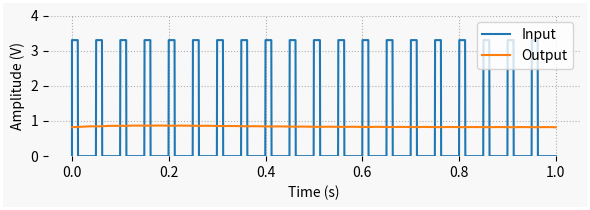

The script that saved this image:
""" post_dac_input_output.py

Contains the DAC input-output example from my post:
https://thingsdaq.org/2022/02/02/digital-to-analog-conversion/

You can use this to simulate the input-output siganl relationship on a simple
low-pass filter DAC.

[redacted]
    rev 0.0.1
    2022-02-02

"""
import numpy as np
import matplotlib.pyplot as plt
from scipy import signal

# Creating general plotting function
def plot_general(x, y, x1=None, y1=None):
    # Creating Matplotlib figure
    fig = plt.figure(
        figsize=(6, 2.2),
        facecolor='#f8f8f8',
        edgecolor='#ffffff',
        linewidth=3,
        tight_layout=True)
    # Adding and confguring axes
    ax = fig.add_subplot(
        frameon=False,
        xlabel='Time (s)',
        ylabel='Amplitude (V)',
        )
    ax.set(
        ylim=(0, 4)
        )
    ax.grid(
        linestyle=':'
        )
    # Plotting signals
    if x1 is None:
        ax.plot(x, y, linewidth=1.5, color='#1f77b4')
    else:
        ax.plot(x, y, linewidth=1.5, label='Input', color='#1f77b4')
        ax.plot(x1, y1, linewidth=1.5, label='Output', color='#ff7f0e')
        ax.legend(loc='upper right')
        
# Creating time array for "continuous" signal
tstop = 1  # Signal duration (s)
Ts0 = 0.0005  # "Continuous" time step (s)
fs0 = 1/Ts0  # "Continuous" sampling frequency (Hz)
t = np.arange(0, tstop+Ts0, Ts0)

# Defining PWM parameters
fpwm = 20  # PWM frequency (Hz)
tpwm = 1/fpwm  # PWM period (s)
vref = 3.3  # Reference TTL voltage (V)
dutycycle = 0.25  # Duty cycle (0 to 1)

# First-order digital low-pass filter parameters
order = 1  # Filter order (number of cascaded first-order filters)
fc = 1  # Filter cutoff frequency (Hz) - Adjust this when changing order
# Creating digital filter and initial conditions state
# (Initial state is an approximation for cascaded filters
#  and will cause some initial oscillations for order > 1)
b, a = signal.butter(2, fc, fs=fs0)
zi = signal.lfilter_zi(b, a)

# Initializing output arrays
t = [0]
vin = [0]

# Creating PWM signal
tcurr = 0
while tcurr <= tstop:
    t.append(tcurr)
    if tcurr-tpwm*np.floor(tcurr/tpwm) < dutycycle*tpwm:
        vin.append(vref)
    else:
        vin.append(0)
    tcurr += Ts0

# Filtering output with non-zero initial conditions
vout, _ = signal.lfilter(b, a, vin, zi=zi*vref*dutycycle)
# Applying cascaded filtering
for _ in range(order-1):
    vout, _ = signal.lfilter(b, a, vout, zi=zi*vref*dutycycle)
    
# Plotting signals
plot_general(t, vin, t, vout)